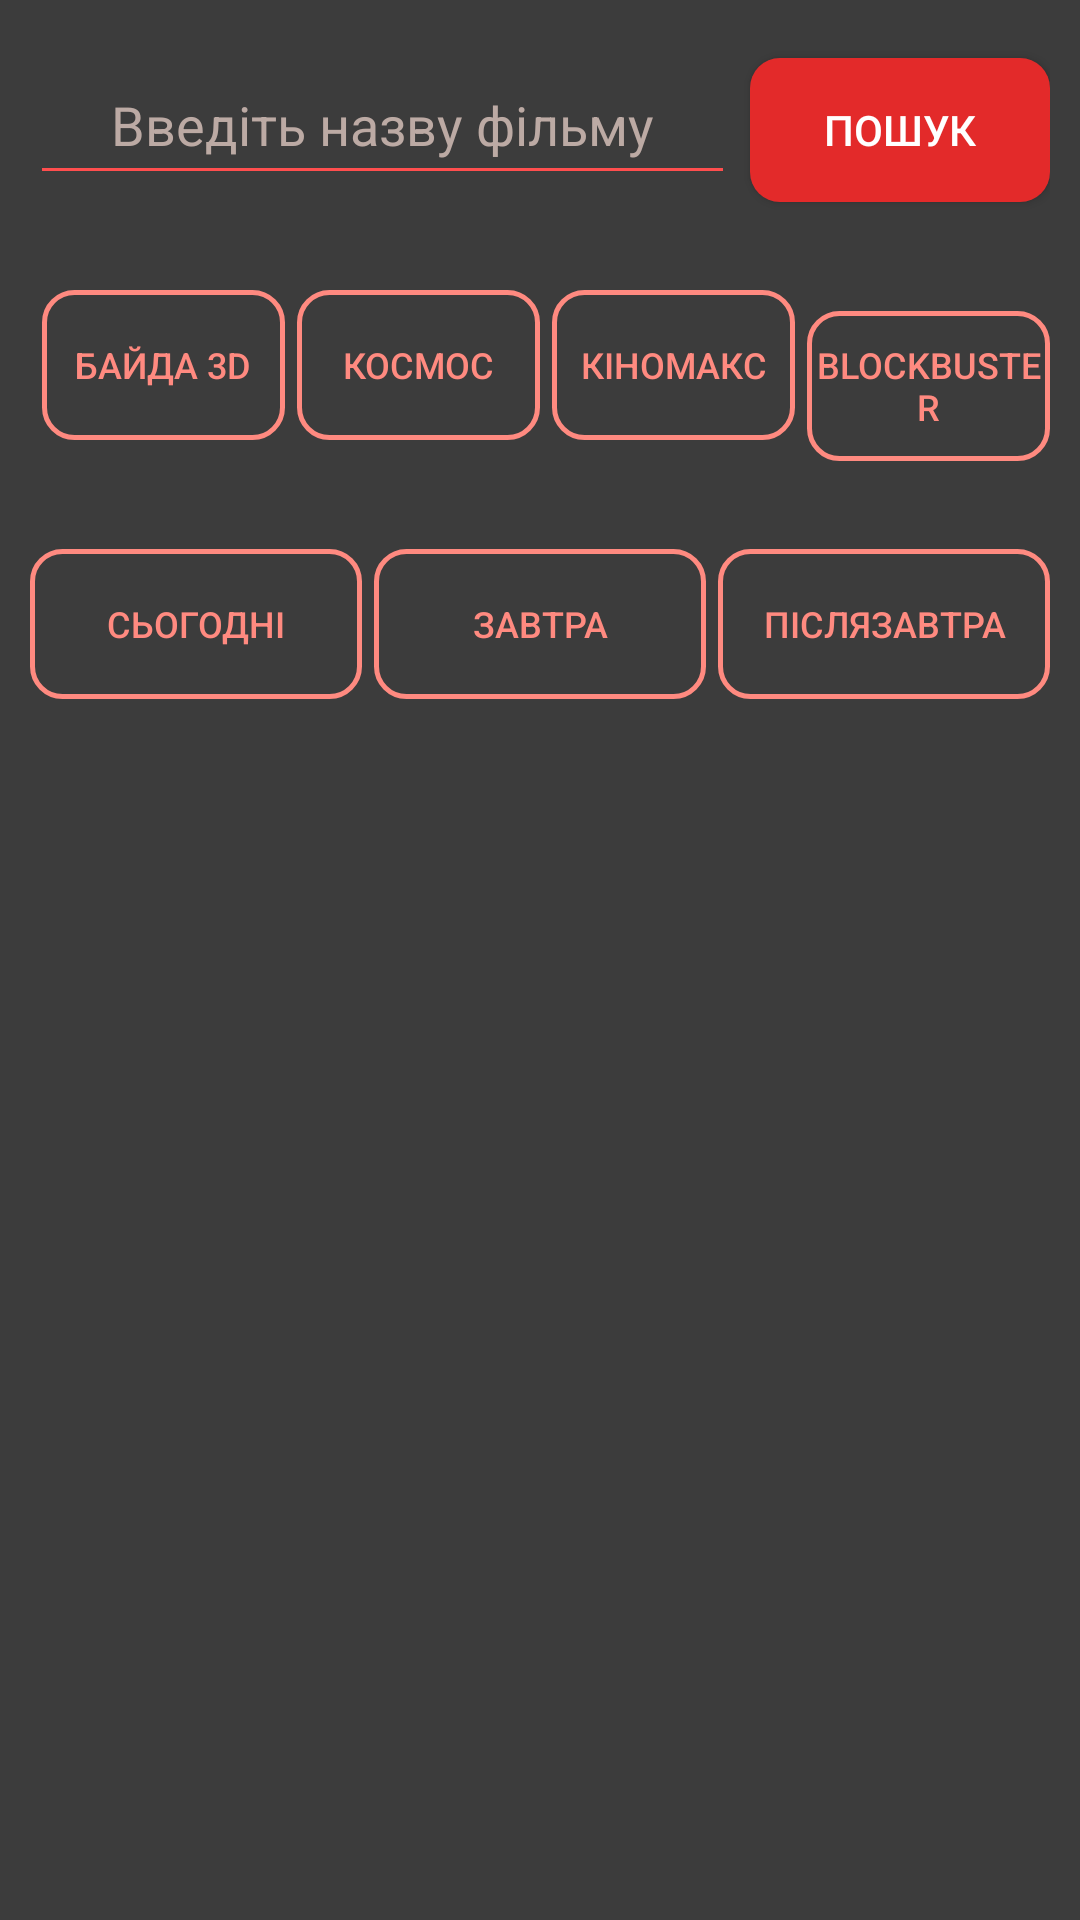

Android layout source for this screen:
<!-- AndroidManifest.xml: application theme Theme.Gravyur -->
<!-- res/layout/activity_main.xml -->
<?xml version="1.0" encoding="utf-8"?>
<android.widget.LinearLayout xmlns:android="http://schemas.android.com/apk/res/android"
    xmlns:tools="http://schemas.android.com/tools"
    android:layout_width="match_parent"
    android:layout_height="match_parent"
    android:background="@color/back"
    tools:context=".MainActivity"
    android:orientation="vertical">

    <LinearLayout
        android:layout_width="match_parent"
        android:layout_height="match_parent"
        android:layout_weight="2"
        android:orientation="horizontal"

        android:layout_marginTop="15dp"
        android:layout_marginStart="10dp"
        android:layout_marginEnd="10dp">

        <EditText
            android:id="@+id/edFilmTitle"
            android:layout_width="0dp"
            android:layout_height="50dp"
            android:layout_weight="1"
            android:backgroundTint="@color/purple_700"
            android:hint="@string/question_film"
            android:inputType="text"
            android:textAlignment="center"
            android:textColor="@color/white"
            android:textColorHint="#BCAAA4"
            android:autofillHints="none"
            android:layout_marginEnd="5dp"/>

        <Button
            android:id="@+id/btnSearch"
            android:layout_width="100dp"
            android:layout_height="48dp"
            android:background="@drawable/button_radius"
            android:text="@string/search"
            android:textColor="@color/white"
            android:layout_weight="0"/>
    </LinearLayout>

    <LinearLayout
        android:layout_width="match_parent"
        android:layout_height="match_parent"
        android:layout_weight="2"
        android:orientation="horizontal"

        android:layout_marginTop="5dp"
        android:layout_marginStart="10dp"
        android:layout_marginEnd="10dp">

        <Button
            android:id="@+id/btnBayda"
            android:layout_width="0dp"
            android:layout_height="50dp"
            android:layout_marginStart="4dp"
            android:background="@drawable/button_border"
            android:text="@string/bayda"
            android:textColor="#FF8A80"
            android:textSize="12sp"
            style="?android:attr/buttonBarButtonStyle"
            android:layout_weight="1"/>

        <Button
            android:id="@+id/btnKosmos"
            android:layout_width="0dp"
            android:layout_height="50dp"
            android:layout_marginStart="4dp"
            android:background="@drawable/button_border"
            android:text="@string/kosmos"
            android:textColor="#FF8A80"
            android:textSize="12sp"
            style="?android:attr/buttonBarButtonStyle"
            android:layout_weight="1"/>

        <Button
            android:id="@+id/btnKinoMax"
            android:layout_width="0dp"
            android:layout_height="50dp"
            android:layout_marginStart="4dp"
            android:background="@drawable/button_border"
            android:text="@string/kinomax"
            android:textColor="#FF8A80"
            android:textSize="12sp"
            style="?android:attr/buttonBarButtonStyle"
            android:layout_weight="1"/>

        <Button
            android:id="@+id/btnBlockbuster"
            android:layout_width="0dp"
            android:layout_height="50dp"
            android:layout_marginStart="4dp"
            android:background="@drawable/button_border"
            android:text="@string/blockbuster"
            android:textColor="#FF8A80"
            android:textSize="12sp"
            style="?android:attr/buttonBarButtonStyle"
            android:layout_weight="1"/>
    </LinearLayout>

    <LinearLayout
        android:layout_width="match_parent"
        android:layout_height="match_parent"
        android:layout_weight="2"
        android:orientation="horizontal"

        android:layout_marginStart="10dp"
        android:layout_marginEnd="10dp">

        <Button
            android:id="@+id/btnToday"
            android:layout_width="0dp"
            android:layout_height="50dp"
            android:background="@drawable/button_border"
            android:text="@string/today"
            android:textColor="#FF8A80"
            android:textSize="12sp"
            style="?android:attr/buttonBarButtonStyle"
            android:layout_weight="1"/>

        <Button
            android:id="@+id/btnTomorrow"
            android:layout_width="0dp"
            android:layout_height="50dp"
            android:layout_marginStart="4dp"
            android:background="@drawable/button_border"
            android:text="@string/tomorrow"
            android:textColor="#FF8A80"
            android:textSize="12sp"
            style="?android:attr/buttonBarButtonStyle"
            android:layout_weight="1"/>

        <Button
            android:id="@+id/btnDayAfter"
            android:layout_width="0dp"
            android:layout_height="50dp"
            android:layout_marginStart="4dp"
            android:background="@drawable/button_border"
            android:text="@string/day_after"
            android:textColor="#FF8A80"
            android:textSize="12sp"
            style="?android:attr/buttonBarButtonStyle"
            android:layout_weight="1"/>
    </LinearLayout>

    <LinearLayout
        android:layout_width="match_parent"
        android:layout_height="match_parent"
        android:layout_weight="1"
        android:orientation="vertical"

        android:paddingTop="100dp"
        android:layout_marginStart="10dp"
        android:layout_marginEnd="10dp"
        android:layout_marginBottom="15dp">

        <ProgressBar
            android:id="@+id/progressBar"
            android:layout_width="match_parent"
            android:layout_height="wrap_content"
            android:layout_weight="0"
            android:indeterminateTint="@color/purple_700"
            android:visibility="invisible"
            />

        <TextView
            android:id="@+id/tvResult"
            android:layout_width="match_parent"
            android:layout_height="wrap_content"
            android:layout_gravity="center"
            android:layout_weight="0"
            android:layout_marginTop="15dp"
            android:text=""
            android:textSize="17sp"
            android:textColor="#FF8A80"
            android:textAlignment="center"
            />
    </LinearLayout>

</android.widget.LinearLayout>
<!-- resources referenced by this layout -->
<resources>
  <color name="back">#3C3C3C</color>
  <color name="purple_700">#FF4E4E</color>
  <color name="white">#FFFFFFFF</color>
  <!-- drawable button_border (drawable) -->
  <?xml version="1.0" encoding="utf-8"?>
  <shape xmlns:android="http://schemas.android.com/apk/res/android"
      android:shape="rectangle" android:padding="10dp">
      <corners android:radius="10dp" />
      <stroke android:width="5px" android:color="#FF8A80" />
  </shape>
  <!-- drawable button_radius (drawable) -->
  <?xml version="1.0" encoding="utf-8"?>
  <shape xmlns:android="http://schemas.android.com/apk/res/android"
      android:shape="rectangle" android:padding="10dp">
      
      <solid android:color="@color/purple_500"/>
      <corners android:radius="10dp"/>
  </shape>
  <string name="bayda">Байда 3D</string>
  <string name="blockbuster">Blockbuster</string>
  <string name="day_after">Післязавтра</string>
  <string name="kinomax">КіноМакс</string>
  <string name="kosmos">Космос</string>
  <string name="question_film">Введіть назву фільму</string>
  <string name="search">Пошук</string>
  <string name="today">Сьогодні</string>
  <string name="tomorrow">Завтра</string>
  <style name="Theme.Gravyur" parent="Theme.AppCompat.Light.DarkActionBar">
          
          <item name="colorPrimary">@color/purple_500</item>
          <item name="colorPrimaryVariant">@color/purple_700</item>
          <item name="colorOnPrimary">@color/white</item>
          
          <item name="colorSecondary">@color/teal_200</item>
          <item name="colorSecondaryVariant">@color/teal_700</item>
          <item name="colorOnSecondary">@color/black</item>
          
          <item name="android:statusBarColor">?attr/colorPrimaryVariant</item>
          
          <item name="android:itemBackground">@color/menu</item>
          <item name="android:itemTextAppearance">@style/CustomTextMenu</item>
      </style>
  <color name="purple_500">#E32A2A</color>
  <color name="teal_200">#FF03DAC5</color>
  <color name="teal_700">#FF018786</color>
  <color name="black">#FF000000</color>
  <color name="menu">#FF4E4E</color>
  <style name="CustomTextMenu" parent="@android:style/TextAppearance.Widget.IconMenu.Item">
          <item name="android:textColor">@color/white</item>
      </style>
</resources>
